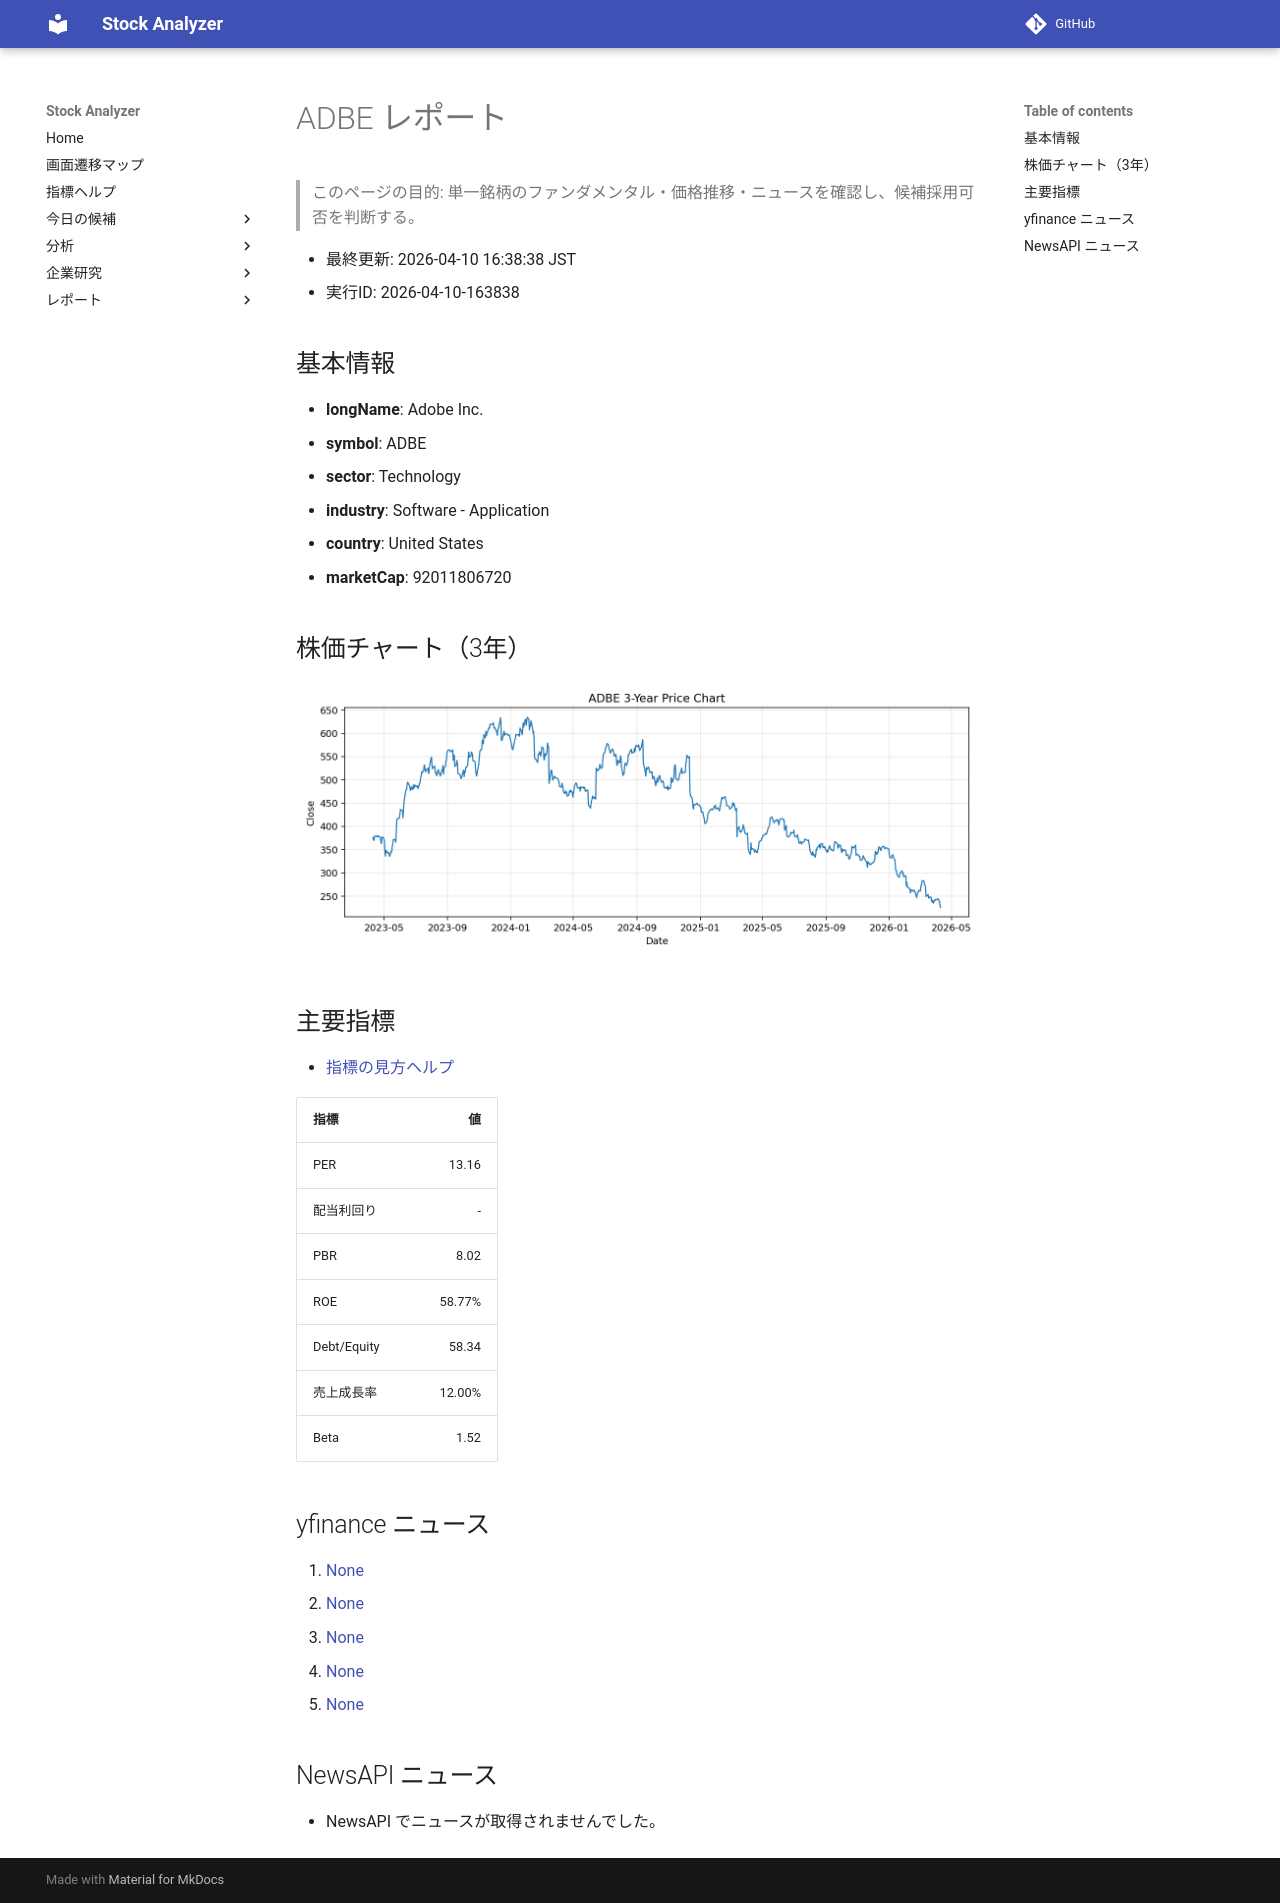

repository: Yumi-note/Making-APP · page: reports/2026-04-10/163838/ADBE/index.html · generator: mkdocs

# ADBE レポート

> このページの目的: 単一銘柄のファンダメンタル・価格推移・ニュースを確認し、候補採用可否を判断する。

- 最終更新: 2026-04-10 16:38:38 JST
- 実行ID: 2026-04-10-163838

## 基本情報

- **longName**: Adobe Inc.
- **symbol**: ADBE
- **sector**: Technology
- **industry**: Software - Application
- **country**: United States
- **marketCap**: 92011806720

## 株価チャート（3年）

![ADBE 3-year price chart](ADBE_3y.png)

## 主要指標

- [指標の見方ヘルプ](../../../../indicators.md)

| 指標 | 値 |
|---|---:|
| PER | 13.16 |
| 配当利回り | - |
| PBR | 8.02 |
| ROE | 58.77% |
| Debt/Equity | 58.34 |
| 売上成長率 | 12.00% |
| Beta | 1.52 |

## yfinance ニュース

1. [None](None)
2. [None](None)
3. [None](None)
4. [None](None)
5. [None](None)

## NewsAPI ニュース

- NewsAPI でニュースが取得されませんでした。
